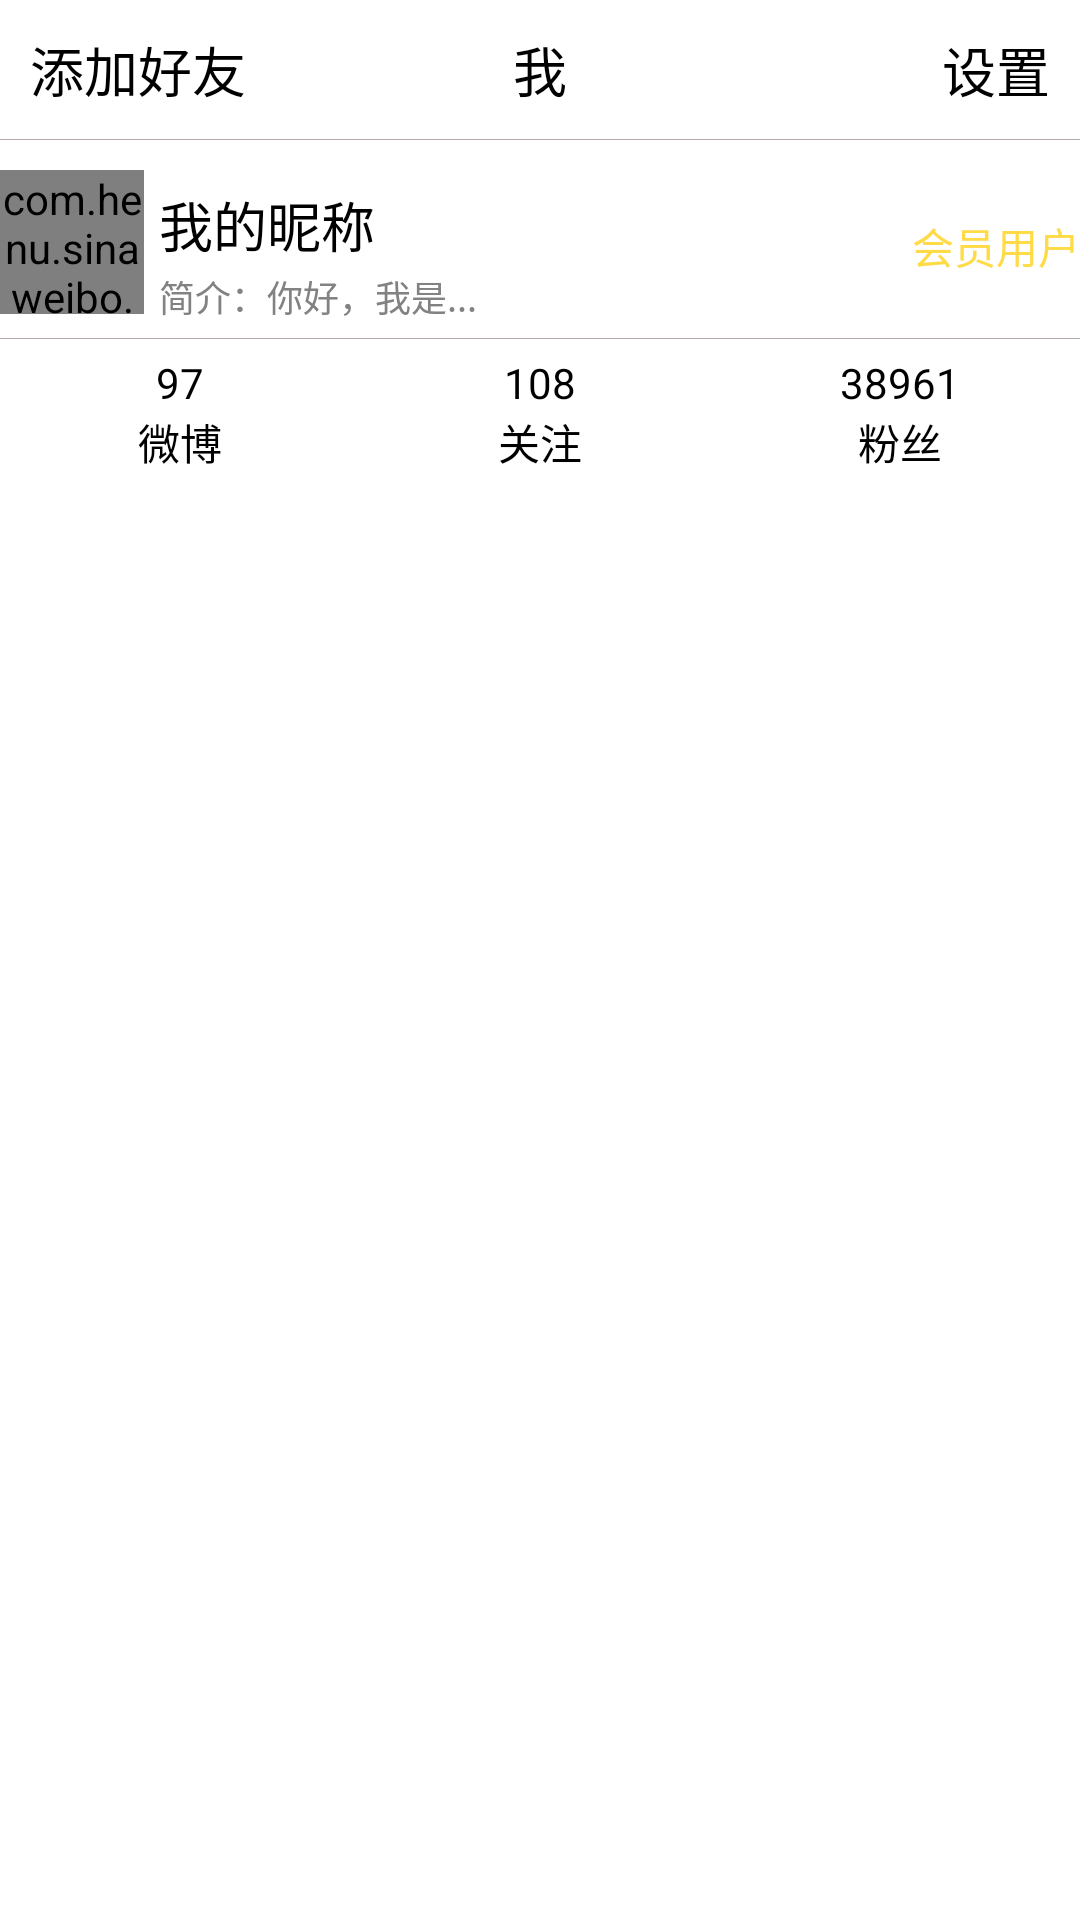

Produce the Android XML layout that renders to this screen, including the resource entries it uses.
<!-- AndroidManifest.xml: application theme MyAppTheme -->
<!-- res/layout/fragment_me.xml -->
<LinearLayout xmlns:android="http://schemas.android.com/apk/res/android"
    xmlns:tools="http://schemas.android.com/tools"
    android:layout_width="match_parent"
    android:layout_height="match_parent"
    android:orientation="vertical"
    tools:context="com.henu.sinaweibo.Fragments.MeFragment">

    <RelativeLayout
        android:layout_width="match_parent"
        android:layout_height="wrap_content"
        android:padding="10dp">
        <TextView
            android:id="@+id/txtAddFri"
            android:layout_width="wrap_content"
            android:layout_height="wrap_content"
            android:text="添加好友"
            android:textSize="18sp"
            android:layout_alignParentLeft="true"/>
        <TextView
            android:layout_width="wrap_content"
            android:layout_height="wrap_content"
            android:text="我"
            android:textSize="18sp"
            android:layout_centerHorizontal="true">
        </TextView>
        <TextView
            android:id="@+id/txtSetting"
            android:layout_width="wrap_content"
            android:layout_height="wrap_content"
            android:text="设置"
            android:textSize="18sp"
            android:layout_alignParentRight="true"/>
    </RelativeLayout>

    
    <LinearLayout
        android:layout_width="fill_parent"
        android:layout_height="1px"
        android:background="#b4a8a8">
    </LinearLayout>

    <LinearLayout
        android:layout_width="match_parent"
        android:layout_height="wrap_content"
        android:layout_marginTop="10dp"
        android:layout_marginBottom="10dp"
        android:orientation="vertical">
        <RelativeLayout
            android:layout_width="match_parent"
            android:layout_height="wrap_content">
            <com.henu.sinaweibo.Models.RoundImageView
                android:id="@+id/myIconView"
                android:layout_width="48dp"
                android:layout_height="48dp"
                android:src="@drawable/sina_icon"/>
            <TextView
                android:id="@+id/myName"
                android:layout_width="wrap_content"
                android:layout_height="wrap_content"
                android:text="我的昵称"
                android:textSize="18sp"
                android:layout_marginTop="5dp"
                android:layout_marginLeft="5dp"
                android:layout_toRightOf="@+id/myIconView"/>
            <TextView
                android:id="@+id/myDesc"
                android:layout_width="wrap_content"
                android:layout_height="wrap_content"
                android:text="简介：你好，我是..."
                android:layout_marginTop="2dp"
                android:layout_marginLeft="5dp"
                android:textColor="#828282"
                android:textSize="12sp"
                android:layout_toRightOf="@+id/myIconView"
                android:layout_below="@+id/myName"/>
            <TextView
                android:id="@+id/myVipText"
                android:layout_width="wrap_content"
                android:layout_height="wrap_content"
                android:text="会员用户"
                android:layout_marginLeft="2dp"
                android:textColor="@color/colorGold"
                android:layout_alignParentRight="true"
                android:layout_centerVertical="true"/>
            <ImageView
                android:id="@+id/myVipIcon"
                android:layout_width="wrap_content"
                android:layout_height="wrap_content"
                android:src="@drawable/vip_icon"
                android:layout_toLeftOf="@id/myVipText"
                android:layout_centerVertical="true"/>
        </RelativeLayout>
        
        <LinearLayout
            android:layout_width="fill_parent"
            android:layout_height="1px"
            android:layout_marginTop="5dp"
            android:layout_marginBottom="5dp"
            android:background="#b4a8a8">
        </LinearLayout>
        <LinearLayout
            android:id="@+id/myStatus"
            android:layout_width="match_parent"
            android:layout_height="wrap_content">
            <LinearLayout
                android:layout_width="0dp"
                android:layout_height="wrap_content"
                android:layout_weight="1"
                android:orientation="vertical"
                android:gravity="center_horizontal">
            <TextView
                android:id="@+id/myStatusCount"
                android:layout_width="wrap_content"
                android:layout_height="wrap_content"
                android:text="97"/>
            <TextView
                android:layout_width="wrap_content"
                android:layout_height="wrap_content"
                android:text="微博"/>
            </LinearLayout>
            <LinearLayout
                android:id="@+id/myFocus"
                android:layout_width="0dp"
                android:layout_height="wrap_content"
                android:layout_weight="1"
                android:orientation="vertical"
                android:gravity="center_horizontal">
                <TextView
                    android:id="@+id/myFocusCount"
                    android:layout_width="wrap_content"
                    android:layout_height="wrap_content"
                    android:text="108"/>
                <TextView
                    android:layout_width="wrap_content"
                    android:layout_height="wrap_content"
                    android:text="关注"/>
            </LinearLayout>
            <LinearLayout
                android:id="@+id/myFans"
                android:layout_width="0dp"
                android:layout_height="wrap_content"
                android:layout_weight="1"
                android:orientation="vertical"
                android:gravity="center_horizontal">
                <TextView
                    android:id="@+id/myFansCount"
                    android:layout_width="wrap_content"
                    android:layout_height="wrap_content"
                    android:text="38961"/>
                <TextView
                    android:layout_width="wrap_content"
                    android:layout_height="wrap_content"
                    android:text="粉丝"/>
            </LinearLayout>
        </LinearLayout>

    </LinearLayout>

    <ListView
        android:id="@+id/lvMyAccount"
        android:layout_width="match_parent"
        android:layout_height="wrap_content">
    </ListView>

</LinearLayout>
<!-- resources referenced by this layout -->
<resources>
  <color name="colorGold">#FFDB48</color>
  <style name="MyAppTheme" parent="android:Theme.Light">
          
          <item name="colorPrimary">@color/colorPrimary</item>
          <item name="colorPrimaryDark">@color/colorPrimaryDark</item>
          <item name="colorAccent">@color/colorAccent</item>
          <item name="android:textColor">@color/colorBlack</item>
      </style>
  <color name="colorPrimary">#3F51B5</color>
  <color name="colorPrimaryDark">#303F9F</color>
  <color name="colorAccent">#FF4081</color>
  <color name="colorBlack">#000000</color>
</resources>
